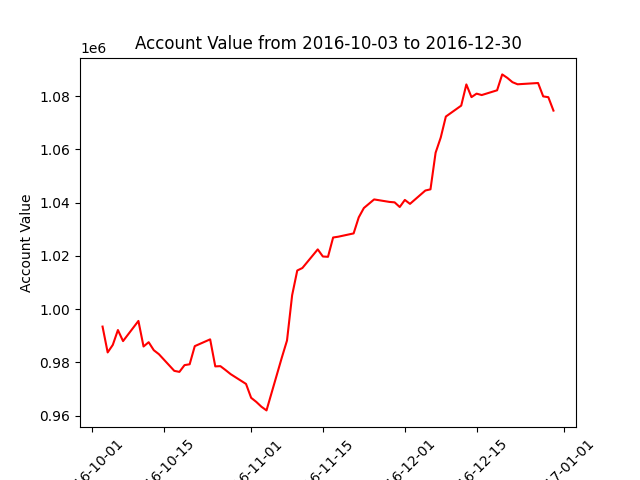

The file beside this chart, header and first rows:
datadate, account_value
20161003, 993461
20161004, 983759
20161005, 986589
20161006, 992163
20161007, 988015
20161010, 995585
20161011, 985990
20161012, 987600
20161013, 984597
20161014, 983100
20161017, 976845
20161018, 976455
20161019, 978991
20161020, 979313
20161021, 986122
20161024, 988670
20161025, 978524
20161026, 978606
20161027, 977147
20161028, 975611
20161031, 971937
20161101, 966725
20161102, 965197
20161103, 963386
20161104, 961996
20161107, 981906
20161108, 988242
20161109, 1005236
20161110, 1014513
20161111, 1015454
20161114, 1022448
20161115, 1019773
20161116, 1019662
20161117, 1026909
20161118, 1027203
20161121, 1028445
20161122, 1034470
20161123, 1037972
20161125, 1041203
20161128, 1040263
20161129, 1040104
20161130, 1038359
20161201, 1041013
20161202, 1039532
20161205, 1044544
20161206, 1044993
20161207, 1058743
20161208, 1064423
20161209, 1072312
20161212, 1076420
20161213, 1084376
20161214, 1079606
20161215, 1080916
20161216, 1080386
20161219, 1082172
20161220, 1088139
20161221, 1086828
20161222, 1085218
20161223, 1084428
20161227, 1084905
... 3 more rows
